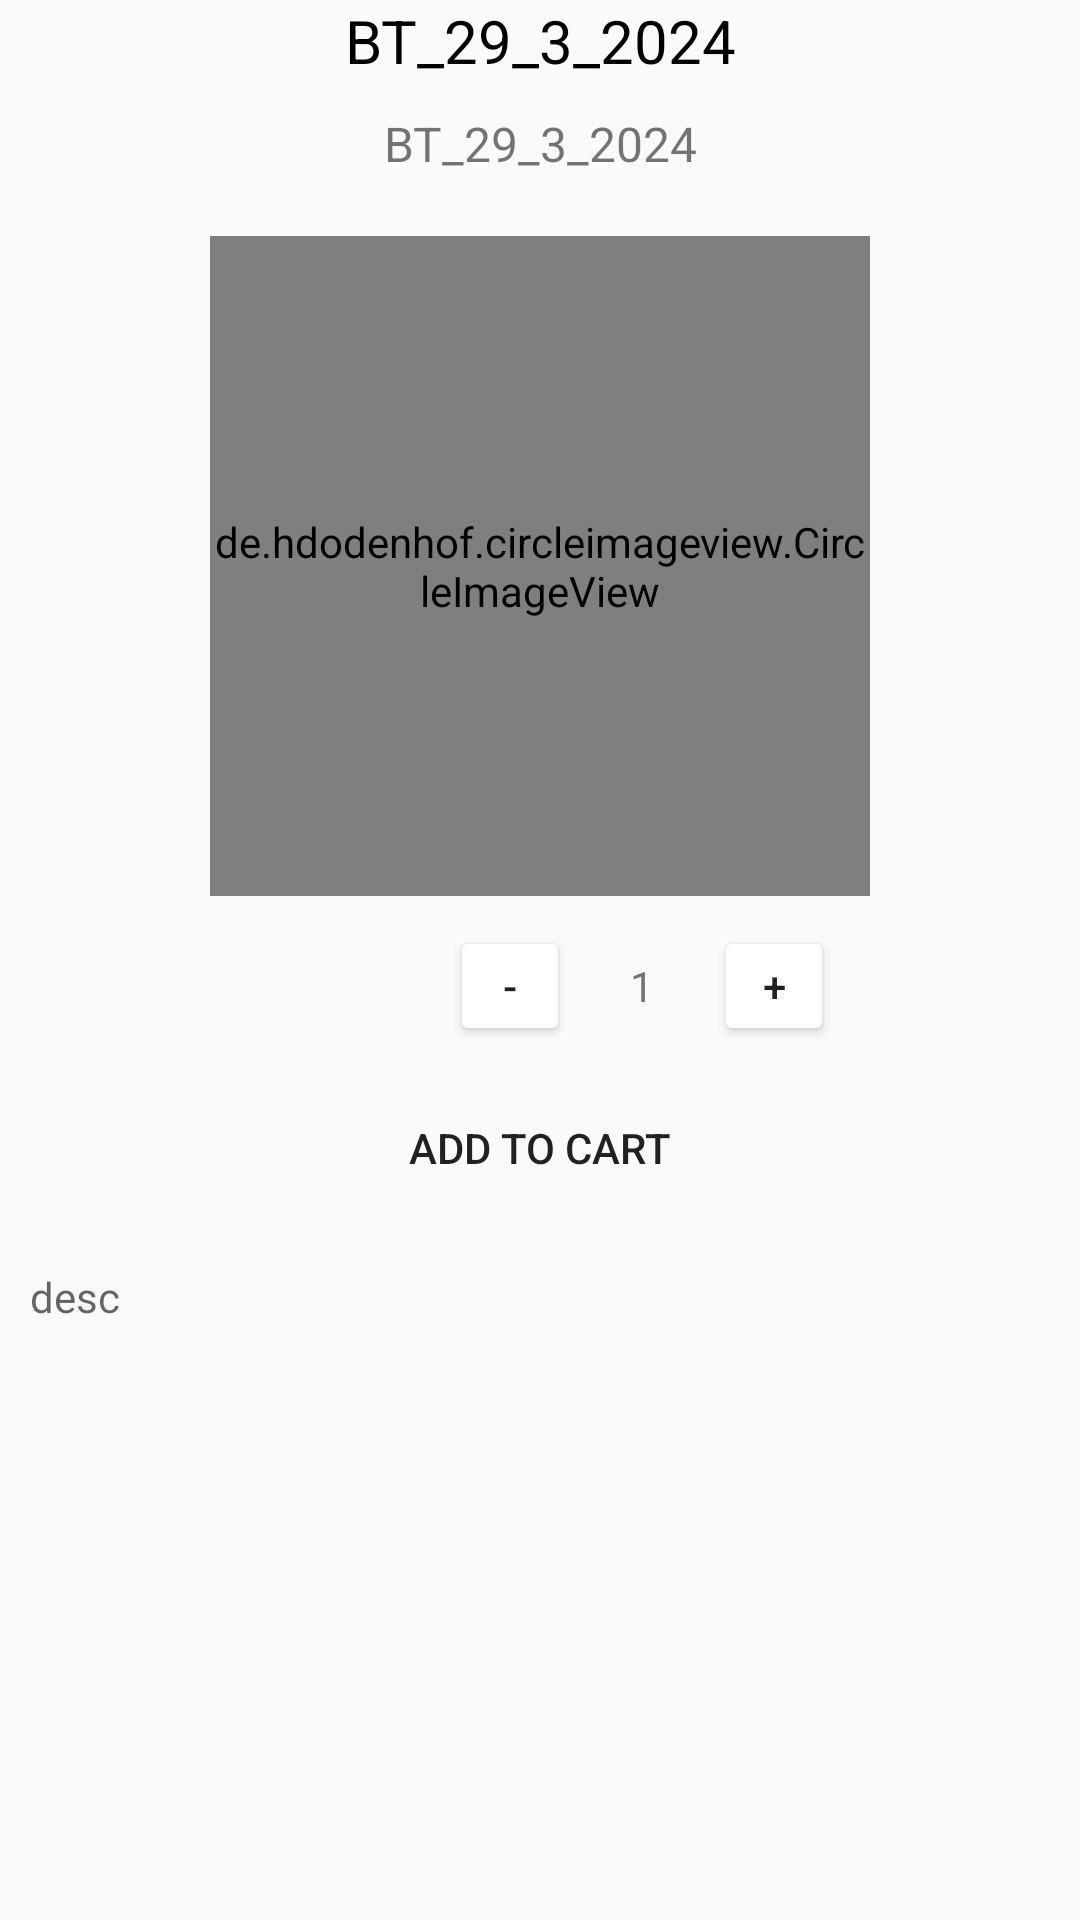

Produce the Android XML layout that renders to this screen, including the resource entries it uses.
<!-- AndroidManifest.xml: application theme Theme.BT_29_3_2024 -->
<!-- res/layout/activity_detail.xml -->
<?xml version="1.0" encoding="utf-8"?>
<LinearLayout xmlns:android="http://schemas.android.com/apk/res/android"
        xmlns:app="http://schemas.android.com/apk/res-auto"
        android:layout_width="match_parent"
        android:orientation="vertical"
        android:layout_height="match_parent">

    <TextView
            android:layout_width="wrap_content"
            android:layout_height="wrap_content"
            android:id="@+id/tv_name"
            android:text="@string/app_name"
            android:textSize="20sp"
            android:textColor="@color/black"
            android:gravity="center_horizontal"
            android:layout_gravity="center_horizontal" />

    <TextView
            android:layout_width="wrap_content"
            android:layout_height="wrap_content"
            android:id="@+id/tv_price"
            android:text="@string/app_name"
            android:textSize="16sp"
            android:textColor="@color/red"
            android:layout_marginTop="10dp"
            android:gravity="center_horizontal"
            android:layout_gravity="center_horizontal" />

    <de.hdodenhof.circleimageview.CircleImageView
            android:layout_width="220dp"
            android:layout_height="220dp"
            android:src="@drawable/beef"
            android:layout_gravity="center_horizontal"
            android:layout_marginTop="20dp"
            android:id="@+id/img_detail" />

    <LinearLayout
            android:layout_width="match_parent"
            android:layout_height="wrap_content"
            android:orientation="horizontal">

        <Button
                android:layout_width="40dp"
                android:layout_height="40dp"
                android:layout_marginStart="150dp"
                android:layout_marginTop="10dp"
                android:text="-"
                android:id="@+id/btn_tru"
                android:backgroundTint="@color/red"
                android:gravity="center" />

        <TextView
                android:layout_width="wrap_content"
                android:layout_height="wrap_content"
                android:id="@+id/tv_soluong"
                android:text="1"
                android:layout_marginTop="10dp"
                android:layout_marginStart="20dp" />

        <Button
                android:layout_width="40dp"
                android:layout_height="40dp"
                android:layout_marginStart="20dp"
                android:layout_marginTop="10dp"
                android:text="+"
                android:id="@+id/btn_cong"
                android:backgroundTint="@color/red"
                android:gravity="center" />

    </LinearLayout>

    <Button
            android:layout_width="match_parent"
            android:layout_height="wrap_content"
            android:id="@+id/btn_addtocart"
            android:text="Add to cart"
            android:background="@drawable/bo_nut_button_add_to_cart"
            android:layout_marginTop="10dp" />

    <TextView
            android:layout_width="match_parent"
            android:layout_height="match_parent"
            android:id="@+id/tv_desc"
            android:hint="desc"
            android:layout_marginTop="16dp"
            android:layout_marginBottom="50dp"
            android:layout_marginStart="10dp"
            android:layout_marginEnd="10dp" />

    <RelativeLayout
            android:layout_width="match_parent"
            android:layout_height="wrap_content">

        <com.etebarian.meowbottomnavigation.MeowBottomNavigation
                android:layout_width="match_parent"
                android:layout_height="wrap_content"
                android:backgroundTint="#F44336"
                app:mbn_circleColor="#F44336"
                android:id="@+id/bar"
                android:backgroundTintMode="src_in"
                app:mbn_backgroundBottomColor="@color/white"
                app:mbn_countBackgroundColor="#ff6f00"
                app:mbn_countTextColor="#4CAF50"
                android:layout_alignParentBottom="true"
                app:mbn_defaultIconColor="#F44336"
                app:mbn_rippleColor="#FFEB3B"
                app:mbn_selectedIconColor="@color/black"
                app:mbn_shadowColor="#1f212121" />
    </RelativeLayout>

</LinearLayout>
<!-- resources referenced by this layout -->
<resources>
  <!-- drawable beef: png bitmap (drawable, 137714 bytes) -->
  <string name="app_name">BT_29_3_2024</string>
  <style name="Theme.BT_29_3_2024" parent="Base.Theme.BT_29_3_2024" />
  <style name="Base.Theme.BT_29_3_2024" parent="Theme.AppCompat.DayNight">
          
          
      </style>
  <!-- not gathered from this repository: default colours our renderer supplied (Android Studio template values) -->
  <color name="black">#FF000000</color>
  <color name="white">#FFFFFFFF</color>
</resources>
